Photos from the image-classification dataset "Dataset_split" in the GitHub repository springboardmentor0430s/CircuitGuard. Its 6 classes are: mousebite, open circuit, pinhole, short circuit, spur, spurious copper.

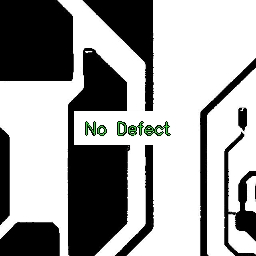
Label: spur

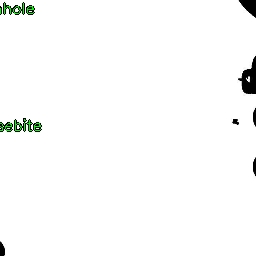
Label: open circuit

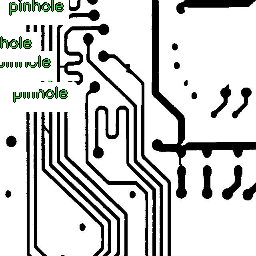
Label: spurious copper

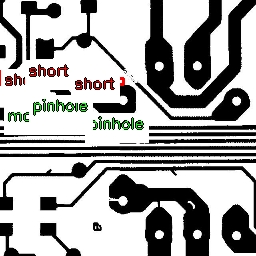
Label: pinhole

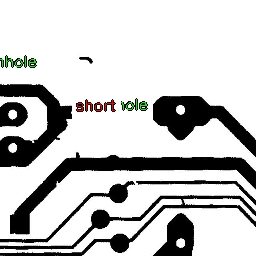
Label: mousebite

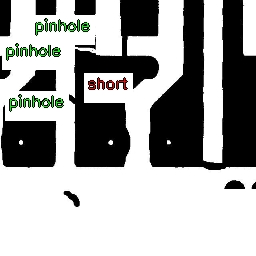
Label: mousebite
